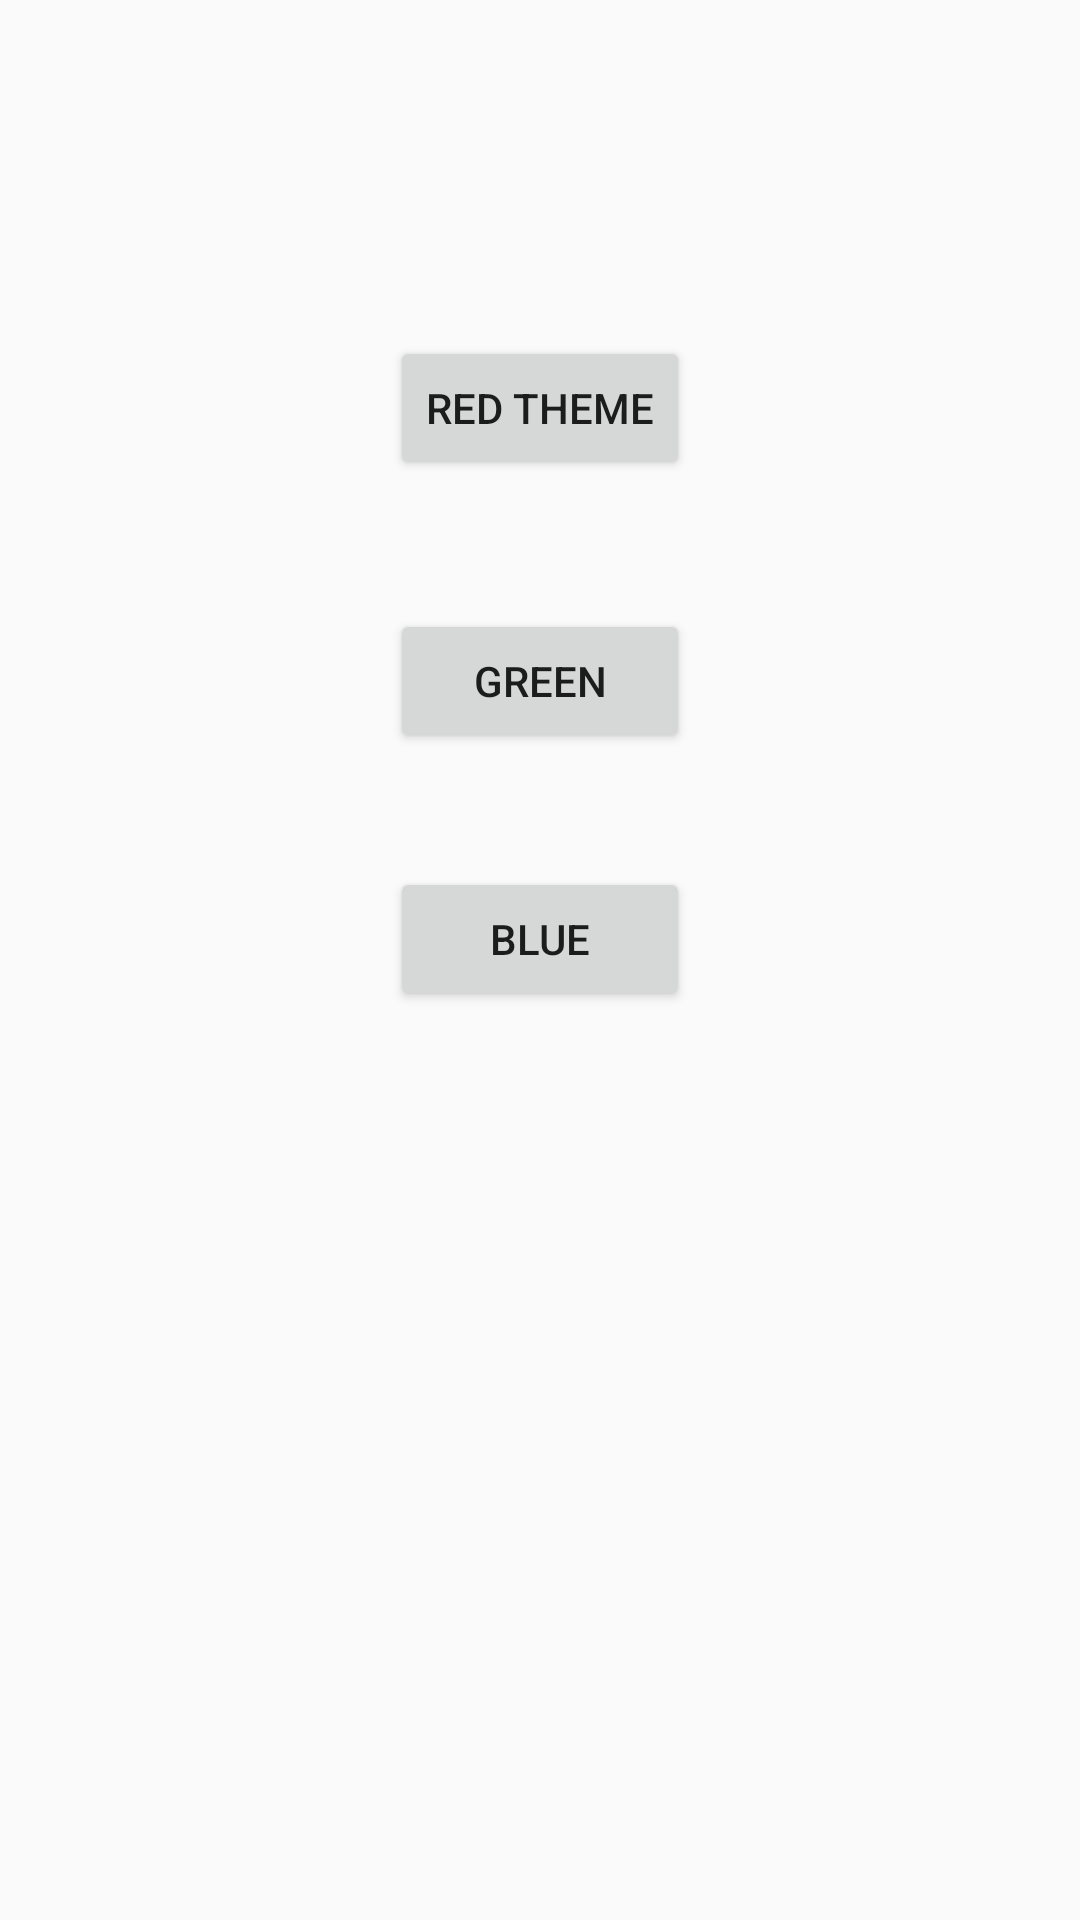

This screen was rendered from an Android layout file. Write that file and the resources it references.
<!-- AndroidManifest.xml: application theme AppTheme -->
<!-- res/layout/activity_main.xml -->
<?xml version="1.0" encoding="utf-8"?>
<RelativeLayout xmlns:android="http://schemas.android.com/apk/res/android"
    xmlns:tools="http://schemas.android.com/tools"
    android:id="@+id/activity_main"
    android:layout_width="match_parent"
    android:layout_height="match_parent"
    android:paddingBottom="@dimen/activity_vertical_margin"
    android:paddingLeft="@dimen/activity_horizontal_margin"
    android:paddingRight="@dimen/activity_horizontal_margin"
    android:paddingTop="@dimen/activity_vertical_margin"
    tools:context="com.app.maffan.themeinaction.MainActivity">

    <Button
        android:text="Green"
        android:layout_width="wrap_content"
        android:layout_height="wrap_content"
        android:id="@+id/green_button"
        android:layout_below="@+id/red_button"
        android:layout_alignLeft="@+id/red_button"
        android:layout_alignStart="@+id/red_button"
        android:onClick="onGreenClick"
        android:layout_marginTop="43dp"
        android:layout_alignRight="@+id/red_button"
        android:layout_alignEnd="@+id/red_button" />

    <Button
        android:text="Blue"
        android:layout_width="wrap_content"
        android:layout_height="wrap_content"
        android:layout_below="@+id/green_button"
        android:layout_alignLeft="@+id/green_button"
        android:layout_alignStart="@+id/green_button"
        android:layout_marginTop="38dp"
        android:id="@+id/blue_button"
        android:onClick="onBlueClick"
        android:layout_alignRight="@+id/green_button"
        android:layout_alignEnd="@+id/green_button" />

    <Button
        android:text="Red Theme"
        android:layout_width="wrap_content"
        android:layout_height="wrap_content"
        android:layout_marginTop="112dp"
        android:id="@+id/red_button"
        android:onClick="onRedClick"
        android:layout_alignParentTop="true"
        android:layout_centerHorizontal="true" />
</RelativeLayout>
<!-- resources referenced by this layout -->
<resources>
  <style name="AppTheme" parent="Theme.AppCompat.Light.DarkActionBar">
          
          <item name="colorPrimary">@color/colorPrimary</item>
          <item name="colorPrimaryDark">@color/colorPrimaryDark</item>
          <item name="colorAccent">@color/colorAccent</item>
      </style>
  <!-- not gathered from this repository: default colours our renderer supplied (Android Studio template values) -->
  <color name="colorPrimary">#FF6200EE</color>
  <color name="colorPrimaryDark">#FF3700B3</color>
  <color name="colorAccent">#FF03DAC5</color>
</resources>
